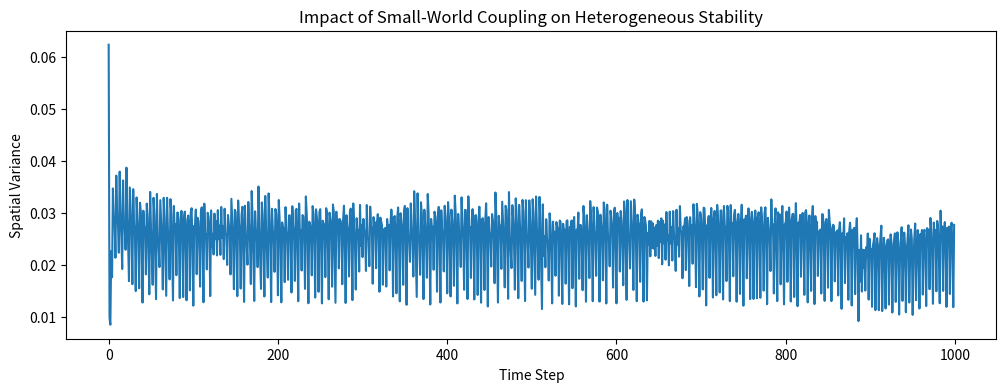

Here is the Python script that generated this plot:
import numpy as np
import matplotlib.pyplot as plt
import matplotlib
matplotlib.use('Agg')

def run_small_world_system(size=50, c=0.3, steps=1000, spread=0.1, p=0.05):
    # Assign r values randomly around 3.6
    r_values = 3.6 + np.random.uniform(-spread, spread, size)
    x = np.random.rand(size)
    
    variances = []
    for _ in range(steps):
        x_next = r_values * x * (1 - x)
        
        # Local coupling
        x_coupled = (1 - c) * x_next + (c / 2) * (np.roll(x_next, 1) + np.roll(x_next, -1))
        
        # Add long-range coupling
        if np.random.rand() < p:
             # Random long-range link
             idx1, idx2 = np.random.randint(0, size, 2)
             x_coupled[idx1] = 0.5 * (x_coupled[idx1] + x_coupled[idx2])
             
        x = x_coupled
        variances.append(np.var(x))
    
    return variances

variances = run_small_world_system()
plt.figure(figsize=(12, 4))
plt.plot(variances)
plt.xlabel('Time Step')
plt.ylabel('Spatial Variance')
plt.title('Impact of Small-World Coupling on Heterogeneous Stability')
plt.savefig('long_range_coupling.png')
